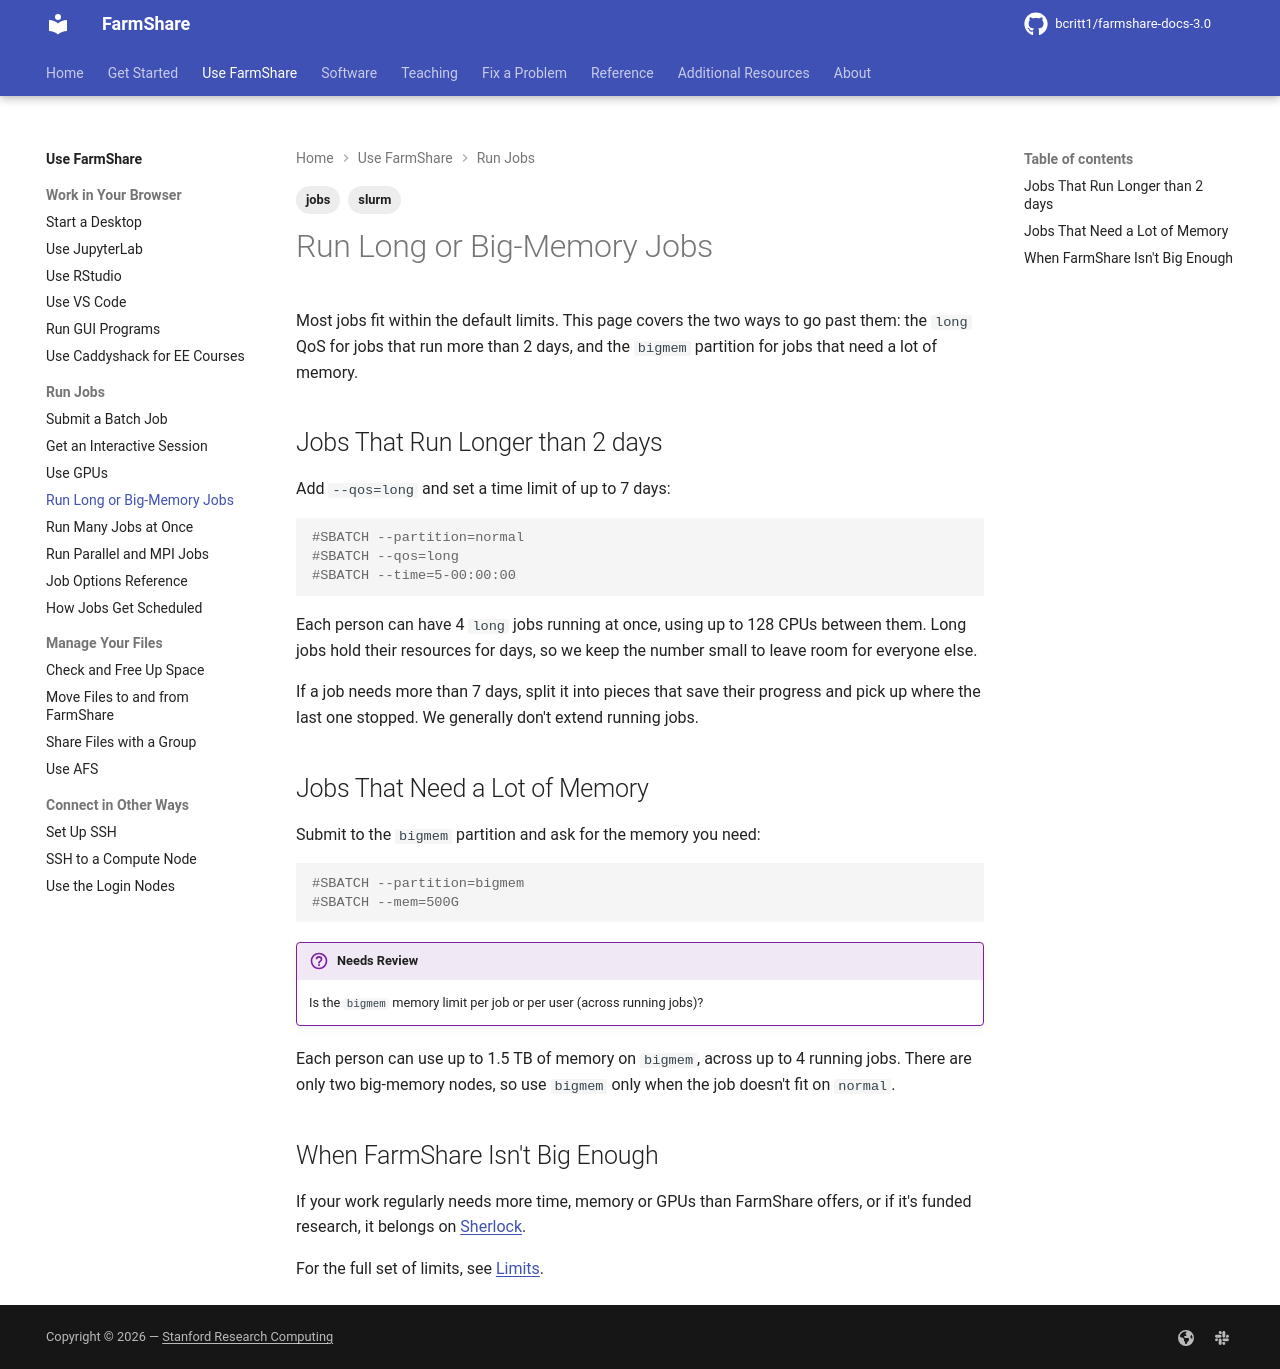

repository: bcritt1/farmshare-docs-3.0 · page: use/long-and-bigmem-jobs/index.html · generator: mkdocs

---
tags:
    - slurm
    - jobs
---

Most jobs fit within the default limits. This page covers the two ways to go
past them: the `long` QoS for jobs that run more than {{ facts.max_runtime }},
and the `bigmem` partition for jobs that need a lot of memory.

## Jobs That Run Longer than {{ facts.max_runtime }}

Add `--qos=long` and set a time limit of up to {{ facts.long_max_runtime }}:

```bash
#SBATCH --partition=normal
#SBATCH --qos=long
#SBATCH --time=5-00:00:00
```

Each person can have {{ facts.qos.long.running_jobs }} `long` jobs running at
once, using up to {{ facts.qos.long.cpus }} CPUs between them. Long jobs hold
their resources for days, so we keep the number small to leave room for everyone
else.

If a job needs more than {{ facts.long_max_runtime }}, split it into pieces that
save their progress and pick up where the last one stopped. We generally don't
extend running jobs.

## Jobs That Need a Lot of Memory

Submit to the `bigmem` partition and ask for the memory you need:

```bash
#SBATCH --partition=bigmem
#SBATCH --mem=500G
```

!!! review "Needs Review"
    Is the `bigmem` memory limit per job or per user (across running jobs)?

Each person can use up to {{ facts.qos.bigmem.mem }} of memory on `bigmem`,
across up to {{ facts.qos.bigmem.running_jobs }} running jobs. There are only
two big-memory nodes, so use `bigmem` only when the job doesn't fit on `normal`.

## When FarmShare Isn't Big Enough

If your work regularly needs more time, memory or GPUs than FarmShare offers, or
if it's funded research, it belongs on [Sherlock](../resources/sherlock.md).

For the full set of limits, see [Limits](../reference/limits.md).
